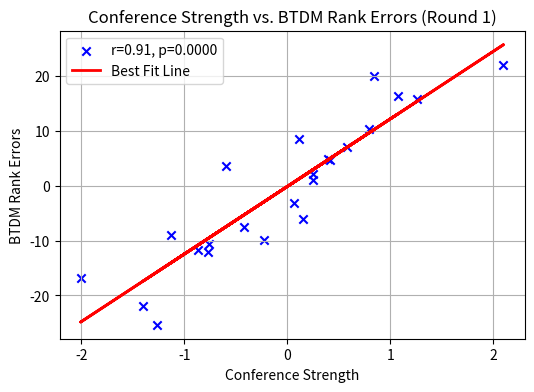
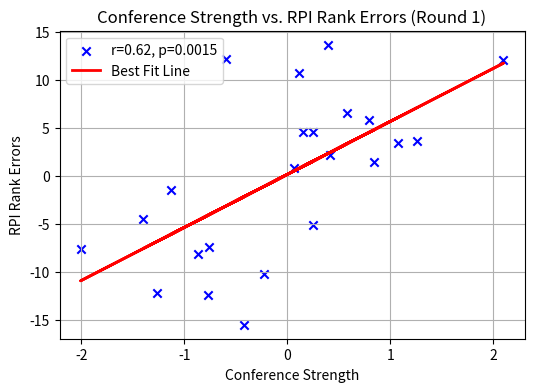
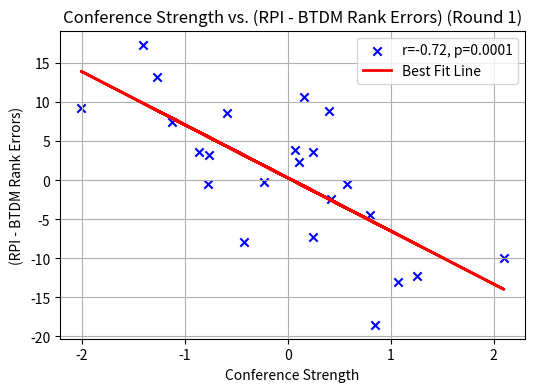
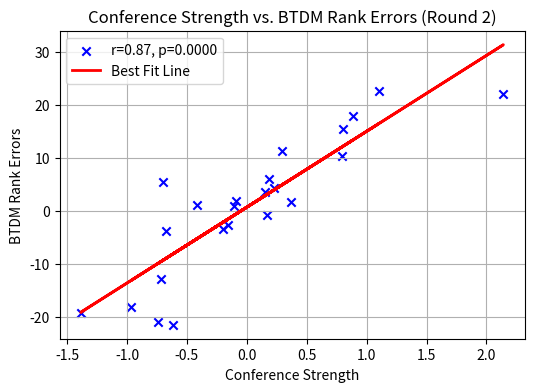
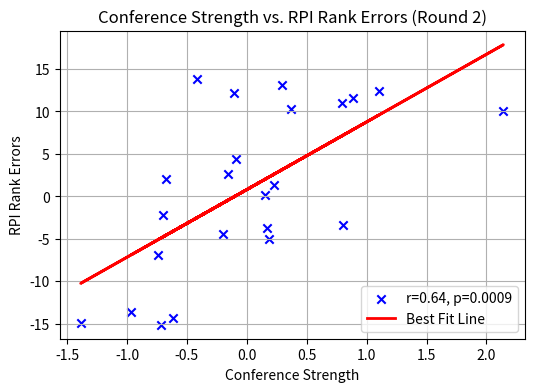
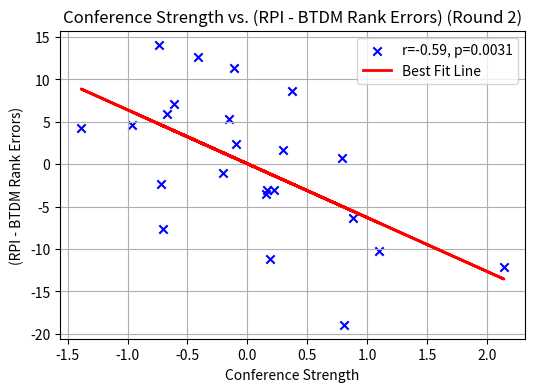
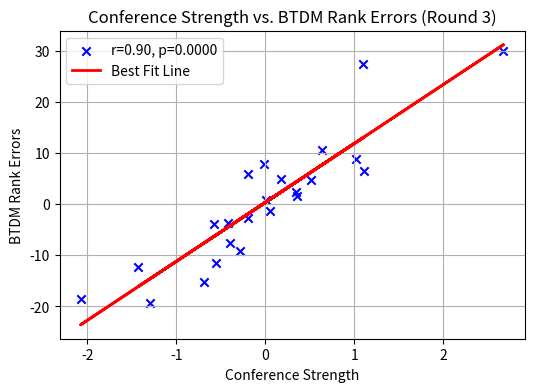
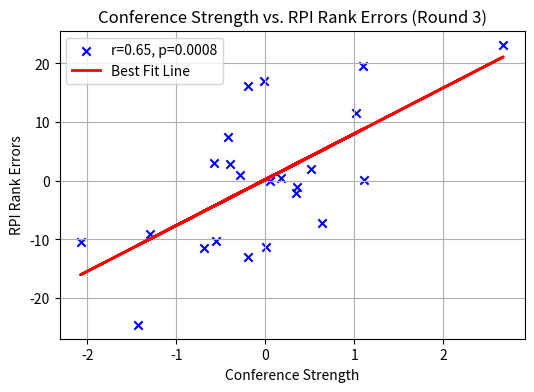
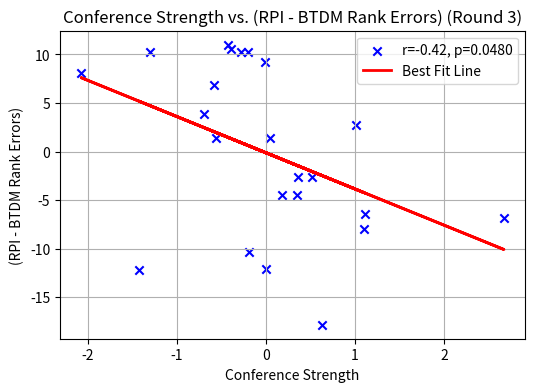

Write Python code to recreate these figures, in order.
import numpy as np
import matplotlib.pyplot as plt
import scipy.stats as stats

# Given data
conf_strengths_1 = [0.4151, 1.0708, 0.7968, -1.4018, 0.5796, -1.1275, -0.7731, 0.4006, -1.2677, -0.4228, -0.8663, -2.0063, -0.7617, -0.2295, 0.2494, 0.1536, 0.2483, 0.1132, 0.8471, -0.5949, 2.0992, 0.0675, 1.2579]
btdm_rank_errors_1 = [4.6845, 16.4492, 10.3227, -21.8396, 7.1629, -9.0026, -12.0109, 4.853, -25.3462, -7.5537, -11.7354, -16.9088, -10.6034, -9.9078, 2.1229, -6.0115, 1.0592, 8.4953, 19.9795, 3.6431, 22.0332, -3.071, 15.8784]
rpi_rank_errors_1 = [2.2144, 3.3968, 5.8489, -4.502, 6.6138, -1.4938, -12.4367, 13.6894, -12.1744, -15.5094, -8.1314, -7.6368, -7.424, -10.1733, -5.1306, 4.5718, 4.6201, 10.7731, 1.4822, 12.2139, 12.093, 0.801, 3.6008]

# Compute differences between RPI and BTD rank errors
rank_error_differences = np.array(rpi_rank_errors_1) - np.array(btdm_rank_errors_1)

# Updated function with requested modifications
def plot_scatter_updated(x, y, title, xlabel, ylabel):
    # Compute linear regression
    slope, intercept, r_value, p_value, std_err = stats.linregress(x, y)
    
    # Generate regression line
    reg_line = np.array(x) * slope + intercept

    # Create scatter plot
    plt.figure(figsize=(6, 4))
    plt.scatter(x, y, color='blue', marker='x', label=f'r={r_value:.2f}, p={p_value:.4f}')
    plt.plot(x, reg_line, color='red', linewidth=2, label='Best Fit Line')  # Solid, narrower line
    
    # Labels and title
    plt.xlabel(xlabel)
    plt.ylabel(ylabel)
    plt.title(title)
    plt.legend()
    plt.grid(True)
    plt.show()

# Generate the updated scatter plots
plot_scatter_updated(conf_strengths_1, btdm_rank_errors_1, 
                     "Conference Strength vs. BTDM Rank Errors (Round 1)", 
                     "Conference Strength", "BTDM Rank Errors")

plot_scatter_updated(conf_strengths_1, rpi_rank_errors_1, 
                     "Conference Strength vs. RPI Rank Errors (Round 1)", 
                     "Conference Strength", "RPI Rank Errors")

plot_scatter_updated(conf_strengths_1, rank_error_differences, 
                     "Conference Strength vs. (RPI - BTDM Rank Errors) (Round 1)", 
                     "Conference Strength", "(RPI - BTDM Rank Errors)")


conf_strengths_2 = [0.1669, -0.7172, -0.0937, 0.3688, 0.2234, 0.1517, -1.3867, -0.156, -0.6146, 0.1879, 0.2943, 0.7924, 1.0999, -0.9632, 0.8856, -0.1087, -0.7396, 2.1413, 0.805, -0.4158, -0.6725, -0.7032, -0.2017]
btdm_rank_errors_2 = [-0.7496, -12.7805, 1.9812, 1.6977, 4.3835, 3.6762, -19.247, -2.6298, -21.4334, 6.1263, 11.4302, 10.3185, 22.6272, -18.151, 17.9076, 0.8761, -20.9676, 22.1272, 15.5792, 1.1279, -3.8019, 5.422, -3.4132]
rpi_rank_errors_2 = [-3.7556, -15.1321, 4.3351, 10.2708, 1.3615, 0.1206, -14.9643, 2.6505, -14.383, -5.0899, 13.0628, 11.0163, 12.3754, -13.5836, 11.5617, 12.1476, -6.9029, 10.0063, -3.3501, 13.7683, 2.0762, -2.196, -4.5012]

# Compute differences between RPI and BTD rank errors
rank_error_differences2 = np.array(rpi_rank_errors_2) - np.array(btdm_rank_errors_2)

plot_scatter_updated(conf_strengths_2, btdm_rank_errors_2, 
                     "Conference Strength vs. BTDM Rank Errors (Round 2)", 
                     "Conference Strength", "BTDM Rank Errors")

plot_scatter_updated(conf_strengths_2, rpi_rank_errors_2, 
                     "Conference Strength vs. RPI Rank Errors (Round 2)", 
                     "Conference Strength", "RPI Rank Errors")

plot_scatter_updated(conf_strengths_2, rank_error_differences2, 
                     "Conference Strength vs. (RPI - BTDM Rank Errors) (Round 2)", 
                     "Conference Strength", "(RPI - BTDM Rank Errors)")






conf_strengths_3 = [-1.2969, -0.1929, 0.5177, -0.3946, -0.6891, 0.3582, 0.1772, -0.2793, -0.0141, 0.0033, -0.4207, 1.0169, -0.5795, 1.1011, 0.0499, -0.1961, 2.6736, -2.073, 0.6336, 1.1086, -0.5565, -1.4251, 0.3446]
btdm_rank_errors_3 = [-19.3976, -2.696, 4.6478, -7.676, -15.2753, 1.5016, 4.9445, -9.1753, 7.8297, 0.8065, -3.6292, 8.7902, -3.8274, 27.5136, -1.437, 5.8325, 29.9988, -18.5867, 10.584, 6.5444, -11.6029, -12.277, 2.3368]
rpi_rank_errors_3 = [-9.1549, -13.0465, 2.0343, 2.8628, -11.4538, -1.0939, 0.433, 1.0472, 17.0526, -11.3297, 7.3742, 11.5038, 2.9744, 19.5264, -0.0519, 16.1171, 23.1626, -10.5216, -7.2655, 0.0856, -10.2521, -24.536, -2.1282]

# Compute differences between RPI and BTD rank errors
rank_error_differences3 = np.array(rpi_rank_errors_3) - np.array(btdm_rank_errors_3)

plot_scatter_updated(conf_strengths_3, btdm_rank_errors_3, 
                     "Conference Strength vs. BTDM Rank Errors (Round 3)", 
                     "Conference Strength", "BTDM Rank Errors")

plot_scatter_updated(conf_strengths_3, rpi_rank_errors_3, 
                     "Conference Strength vs. RPI Rank Errors (Round 3)", 
                     "Conference Strength", "RPI Rank Errors")

plot_scatter_updated(conf_strengths_3, rank_error_differences3, 
                     "Conference Strength vs. (RPI - BTDM Rank Errors) (Round 3)", 
                     "Conference Strength", "(RPI - BTDM Rank Errors)")
